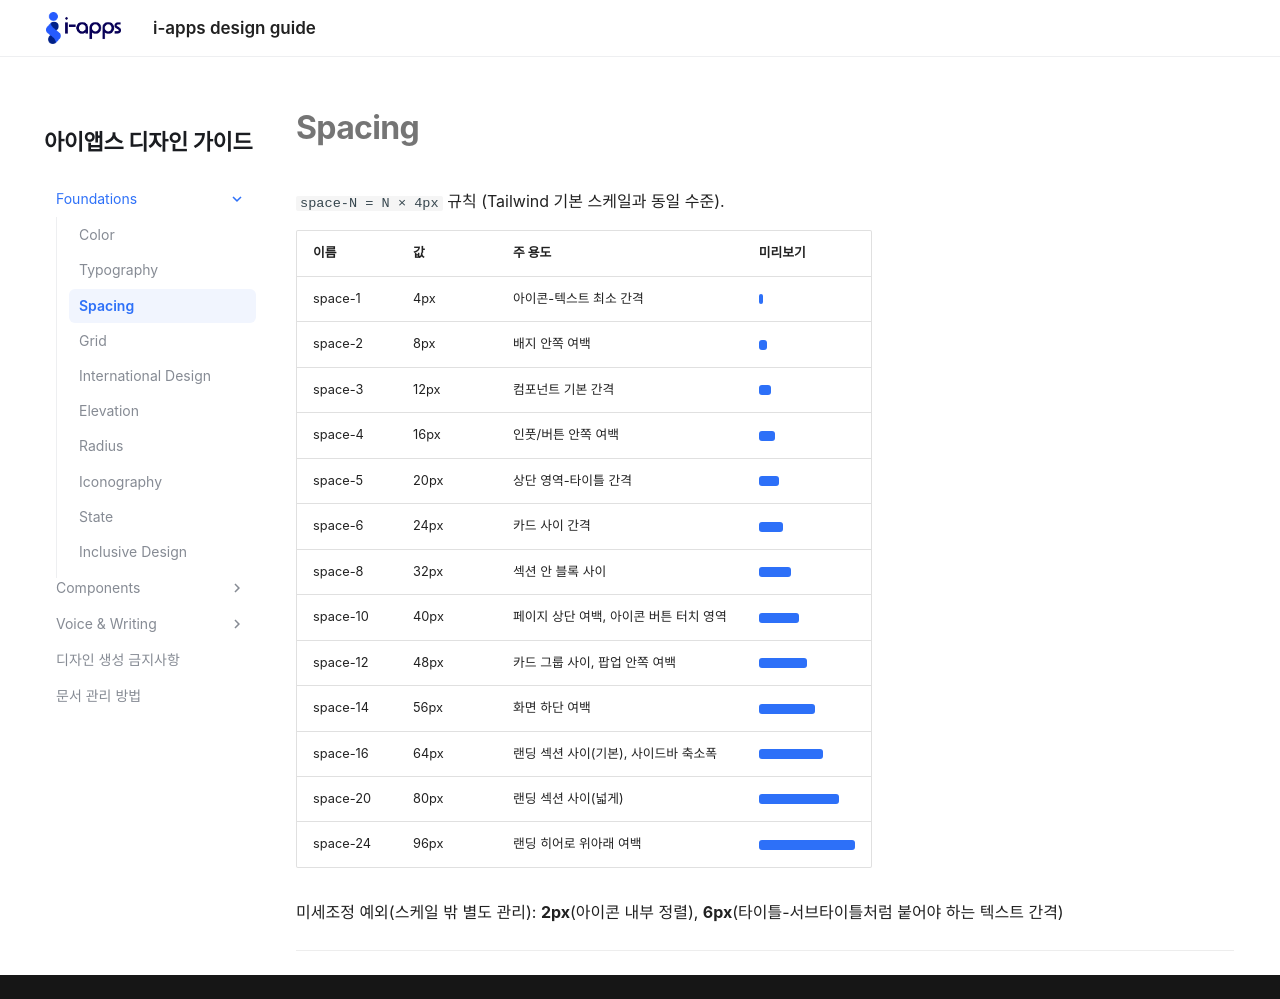

repository: hyunji78/iapps-design-guide · page: spacing/index.html · generator: mkdocs

# Spacing

`space-N = N × 4px` 규칙 (Tailwind 기본 스케일과 동일 수준).

| 이름 | 값 | 주 용도 | 미리보기 |
|---|---|---|---|
| space-1 | 4px | 아이콘-텍스트 최소 간격 | <span class="mini-bar" style="width:4px;"></span> |
| space-2 | 8px | 배지 안쪽 여백 | <span class="mini-bar" style="width:8px;"></span> |
| space-3 | 12px | 컴포넌트 기본 간격 | <span class="mini-bar" style="width:12px;"></span> |
| space-4 | 16px | 인풋/버튼 안쪽 여백 | <span class="mini-bar" style="width:16px;"></span> |
| space-5 | 20px | 상단 영역-타이틀 간격 | <span class="mini-bar" style="width:20px;"></span> |
| space-6 | 24px | 카드 사이 간격 | <span class="mini-bar" style="width:24px;"></span> |
| space-8 | 32px | 섹션 안 블록 사이 | <span class="mini-bar" style="width:32px;"></span> |
| space-10 | 40px | 페이지 상단 여백, 아이콘 버튼 터치 영역 | <span class="mini-bar" style="width:40px;"></span> |
| space-12 | 48px | 카드 그룹 사이, 팝업 안쪽 여백 | <span class="mini-bar" style="width:48px;"></span> |
| space-14 | 56px | 화면 하단 여백 | <span class="mini-bar" style="width:56px;"></span> |
| space-16 | 64px | 랜딩 섹션 사이(기본), 사이드바 축소폭 | <span class="mini-bar" style="width:64px;"></span> |
| space-20 | 80px | 랜딩 섹션 사이(넓게) | <span class="mini-bar" style="width:80px;"></span> |
| space-24 | 96px | 랜딩 히어로 위아래 여백 | <span class="mini-bar" style="width:96px;"></span> |

미세조정 예외(스케일 밖 별도 관리): **2px**(아이콘 내부 정렬), **6px**(타이틀-서브타이틀처럼 붙어야 하는 텍스트 간격)

---
